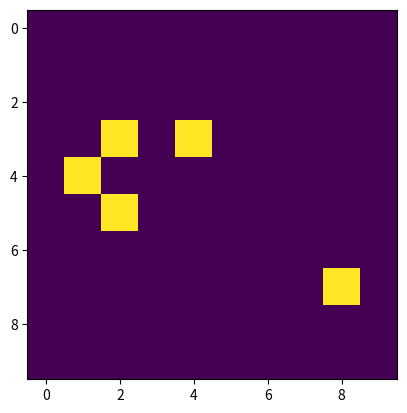

The matplotlib source for this figure:
import numpy as np
import matplotlib.pyplot as plt
import matplotlib.animation as animation

class GOL:
    def __init__(self):
        pass
    
    def randomGrid(self):
        self.grid = np.random.choice([0,255],10*10,p=[0.9,0.1]).reshape(10,10)  # Creates a random 4*4 grid with 0 or 255 value, 
        #0 being off and 255 being on, p is probability off either colour
        
        plt.imshow(self.grid)  # Displays
        
    def update(self):
        pass

    def applyRules(self):
        pass
    
test = GOL()
test.randomGrid()
print(test.grid)